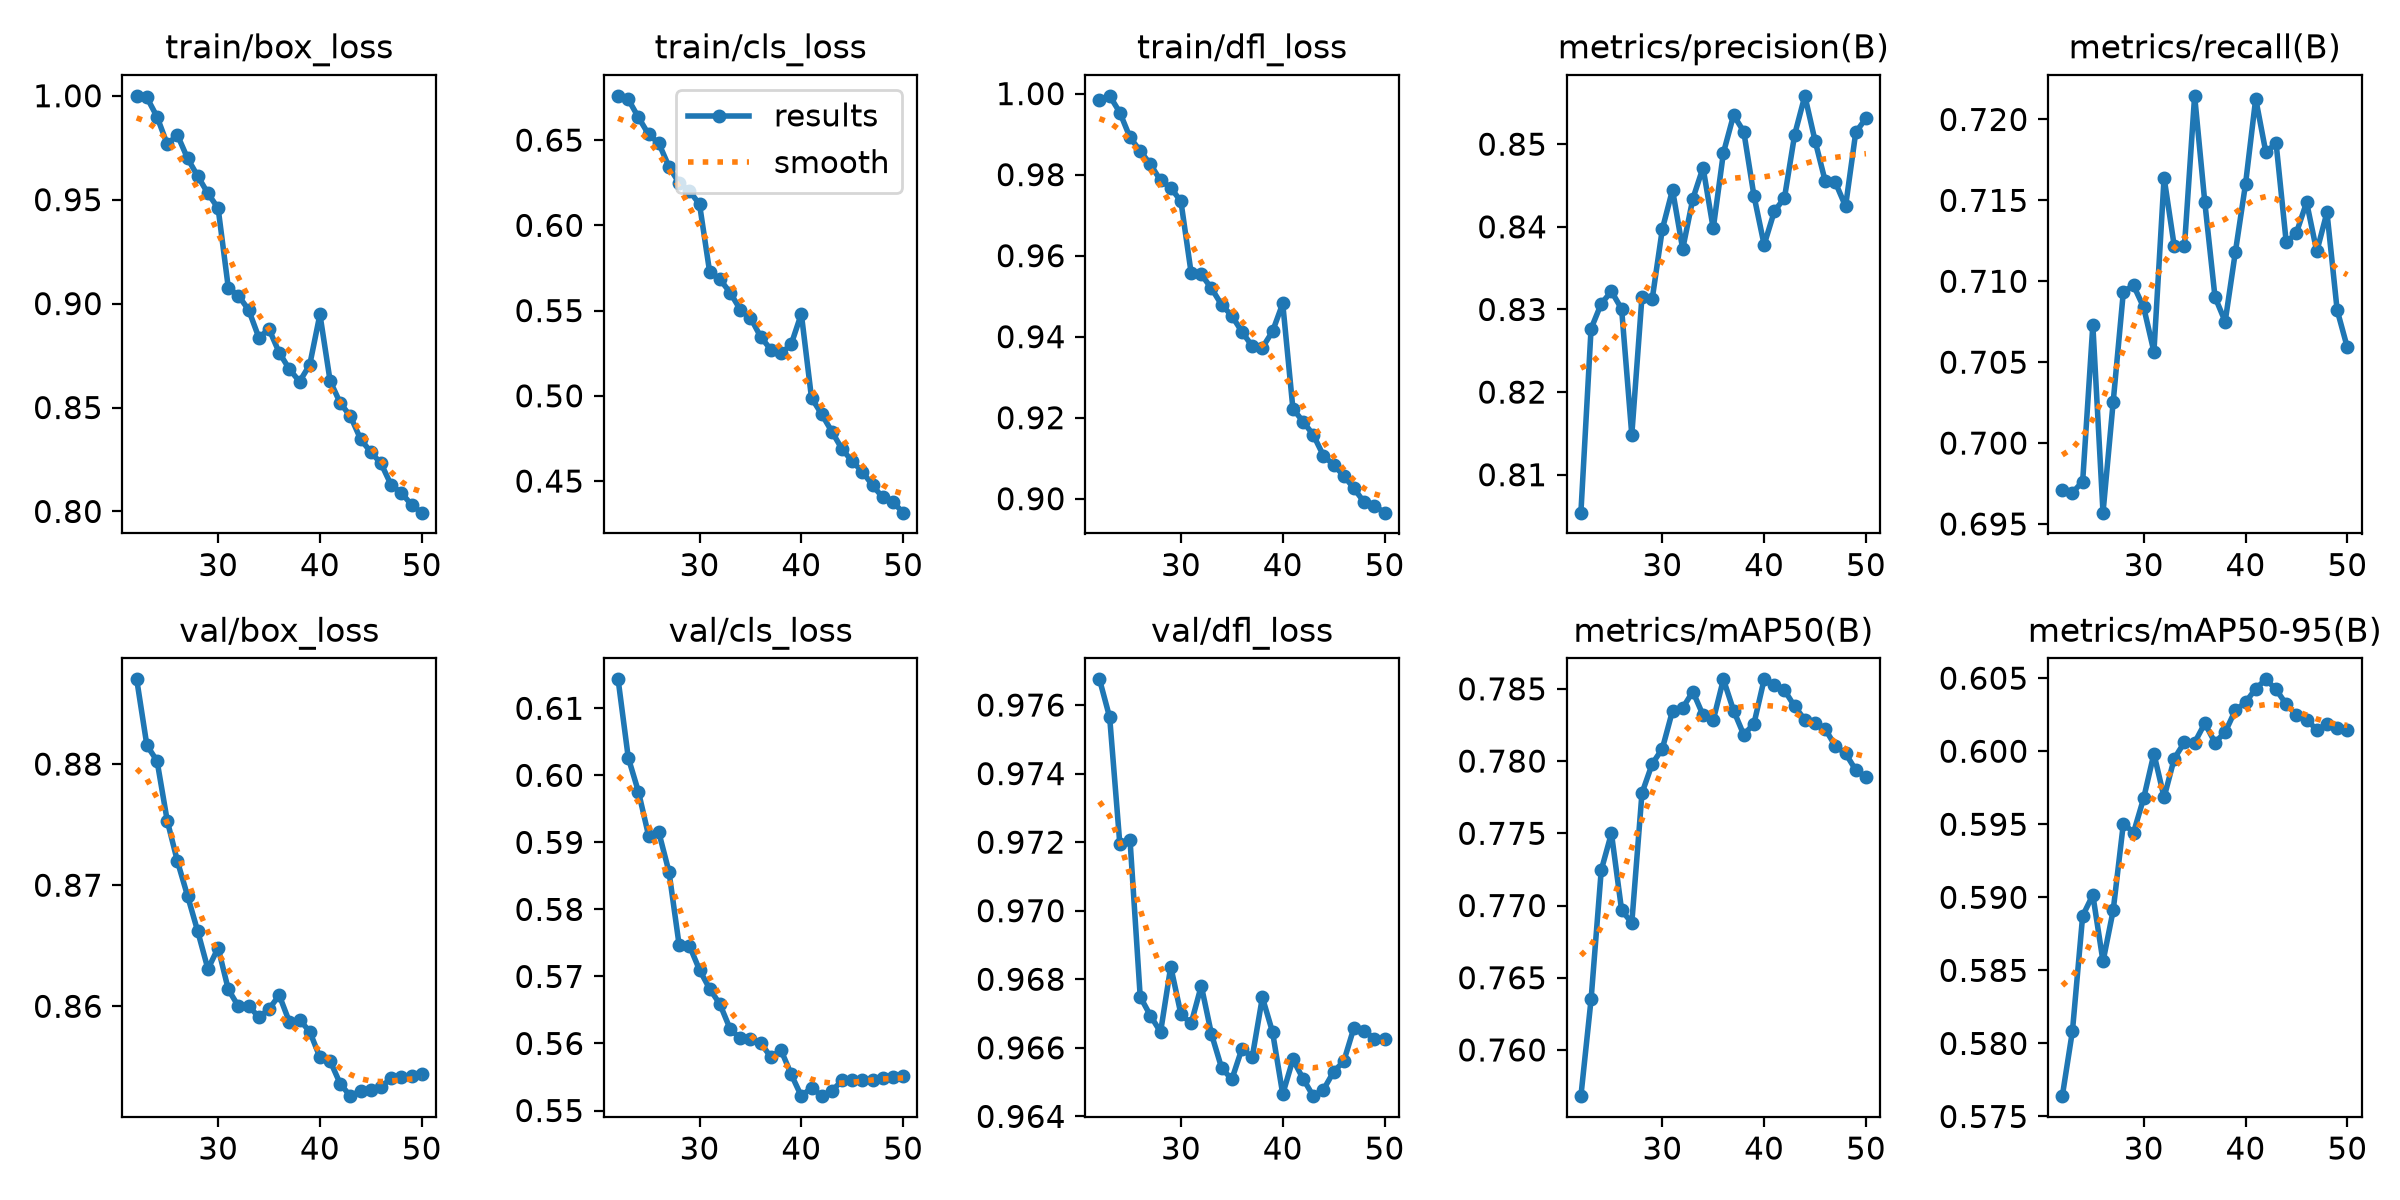

The file beside this chart, header and first rows:
epoch, time, train/box_loss, train/cls_loss, train/dfl_loss, metrics/precision(B), metrics/recall(B), metrics/mAP50(B), metrics/mAP50-95(B), val/box_loss, val/cls_loss, val/dfl_loss, lr/pg0, lr/pg1, lr/pg2, lr/pg3, lr/pg4, lr/pg5, lr/pg6, lr/pg7
22, 3762, 1, 0.676, 0.9983, 0.8054, 0.6971, 0.7568, 0.5764, 0.887, 0.6143, 0.9768, 0.01753, 0.005842, 0.01753, 0.005842, 0.01753, 0.005842, 0.01753, 0.005842
23, 7485, 0.9992, 0.6739, 0.9994, 0.8277, 0.6969, 0.7635, 0.5809, 0.8815, 0.6026, 0.9756, 0.01693, 0.005644, 0.01693, 0.005644, 0.01693, 0.005644, 0.01693, 0.005644
24, 11112, 0.9899, 0.6633, 0.9953, 0.8307, 0.6976, 0.7724, 0.5887, 0.8803, 0.5976, 0.9719, 0.01634, 0.005446, 0.01634, 0.005446, 0.01634, 0.005446, 0.01634, 0.005446
25, 14740, 0.9767, 0.6533, 0.9892, 0.8322, 0.7073, 0.775, 0.5902, 0.8753, 0.591, 0.9721, 0.01574, 0.005248, 0.01574, 0.005248, 0.01574, 0.005248, 0.01574, 0.005248
26, 18367, 0.9811, 0.6481, 0.9859, 0.8301, 0.6957, 0.7697, 0.5856, 0.872, 0.5915, 0.9675, 0.01515, 0.00505, 0.01515, 0.00505, 0.01515, 0.00505, 0.01515, 0.00505
27, 21992, 0.9698, 0.6344, 0.9825, 0.8148, 0.7026, 0.7688, 0.5891, 0.8691, 0.5856, 0.9669, 0.01456, 0.004852, 0.01456, 0.004852, 0.01456, 0.004852, 0.01456, 0.004852
28, 25620, 0.9613, 0.6248, 0.9786, 0.8315, 0.7094, 0.7778, 0.595, 0.8662, 0.5746, 0.9665, 0.01396, 0.004654, 0.01396, 0.004654, 0.01396, 0.004654, 0.01396, 0.004654
29, 29248, 0.953, 0.6202, 0.9768, 0.8312, 0.7097, 0.7798, 0.5944, 0.8631, 0.5746, 0.9684, 0.01337, 0.004456, 0.01337, 0.004456, 0.01337, 0.004456, 0.01337, 0.004456
30, 39868, 0.9459, 0.6124, 0.9734, 0.8397, 0.7084, 0.7809, 0.5968, 0.8648, 0.571, 0.967, 0.01277, 0.004258, 0.01277, 0.004258, 0.01277, 0.004258, 0.01277, 0.004258
31, 3470, 0.9076, 0.5724, 0.9558, 0.8445, 0.7056, 0.7835, 0.5998, 0.8614, 0.5681, 0.9667, 0.01218, 0.00406, 0.01218, 0.00406, 0.01218, 0.00406, 0.01218, 0.00406
32, 6943, 0.9038, 0.5684, 0.9554, 0.8373, 0.7164, 0.7837, 0.5968, 0.86, 0.5659, 0.9678, 0.01159, 0.003862, 0.01159, 0.003862, 0.01159, 0.003862, 0.01159, 0.003862
33, 10415, 0.8969, 0.5606, 0.9519, 0.8434, 0.7122, 0.7848, 0.5995, 0.86, 0.5622, 0.9664, 0.01099, 0.003664, 0.01099, 0.003664, 0.01099, 0.003664, 0.01099, 0.003664
34, 13888, 0.8837, 0.5506, 0.9478, 0.8472, 0.7122, 0.7832, 0.6006, 0.8591, 0.5607, 0.9654, 0.0104, 0.003466, 0.0104, 0.003466, 0.0104, 0.003466, 0.0104, 0.003466
35, 17360, 0.8877, 0.5459, 0.9452, 0.8398, 0.7215, 0.7828, 0.6006, 0.8598, 0.5607, 0.9651, 0.009804, 0.003268, 0.009804, 0.003268, 0.009804, 0.003268, 0.009804, 0.003268
36, 20828, 0.8764, 0.5347, 0.9412, 0.8489, 0.7149, 0.7857, 0.6019, 0.8609, 0.5601, 0.966, 0.00921, 0.00307, 0.00921, 0.00307, 0.00921, 0.00307, 0.00921, 0.00307
37, 24295, 0.8684, 0.5271, 0.9377, 0.8535, 0.709, 0.7835, 0.6006, 0.8587, 0.558, 0.9657, 0.008616, 0.002872, 0.008616, 0.002872, 0.008616, 0.002872, 0.008616, 0.002872
38, 27763, 0.8625, 0.5249, 0.9373, 0.8515, 0.7075, 0.7818, 0.6013, 0.8589, 0.559, 0.9675, 0.008022, 0.002674, 0.008022, 0.002674, 0.008022, 0.002674, 0.008022, 0.002674
39, 31232, 0.8706, 0.5302, 0.9413, 0.8438, 0.7118, 0.7826, 0.6028, 0.8579, 0.5554, 0.9665, 0.007428, 0.002476, 0.007428, 0.002476, 0.007428, 0.002476, 0.007428, 0.002476
40, 34700, 0.8948, 0.5481, 0.9482, 0.8378, 0.716, 0.7856, 0.6033, 0.8558, 0.5521, 0.9647, 0.006834, 0.002278, 0.006834, 0.002278, 0.006834, 0.002278, 0.006834, 0.002278
41, 38189, 0.8628, 0.4988, 0.9222, 0.8419, 0.7213, 0.7853, 0.6043, 0.8555, 0.5534, 0.9657, 0.00624, 0.00208, 0.00624, 0.00208, 0.00624, 0.00208, 0.00624, 0.00208
42, 41664, 0.8521, 0.4893, 0.919, 0.8435, 0.718, 0.7849, 0.6049, 0.8536, 0.5522, 0.9651, 0.005646, 0.001882, 0.005646, 0.001882, 0.005646, 0.001882, 0.005646, 0.001882
43, 45138, 0.8458, 0.479, 0.9158, 0.8512, 0.7186, 0.7838, 0.6042, 0.8526, 0.5529, 0.9646, 0.005052, 0.001684, 0.005052, 0.001684, 0.005052, 0.001684, 0.005052, 0.001684
44, 48469, 0.8347, 0.4688, 0.9106, 0.8558, 0.7124, 0.7829, 0.6032, 0.853, 0.5545, 0.9648, 0.004458, 0.001486, 0.004458, 0.001486, 0.004458, 0.001486, 0.004458, 0.001486
45, 51727, 0.8286, 0.4616, 0.9083, 0.8504, 0.713, 0.7826, 0.6025, 0.8531, 0.5545, 0.9653, 0.003864, 0.001288, 0.003864, 0.001288, 0.003864, 0.001288, 0.003864, 0.001288
46, 54987, 0.8231, 0.4555, 0.9056, 0.8455, 0.7149, 0.7822, 0.6022, 0.8534, 0.5546, 0.9656, 0.00327, 0.00109, 0.00327, 0.00109, 0.00327, 0.00109, 0.00327, 0.00109
47, 58247, 0.8127, 0.4475, 0.9025, 0.8454, 0.7118, 0.781, 0.6015, 0.854, 0.5546, 0.9666, 0.002676, 0.000892, 0.002676, 0.000892, 0.002676, 0.000892, 0.002676, 0.000892
48, 3394, 0.809, 0.4404, 0.8991, 0.8425, 0.7143, 0.7805, 0.6018, 0.8541, 0.5548, 0.9665, 0.002082, 0.000694, 0.002082, 0.000694, 0.002082, 0.000694, 0.002082, 0.000694
49, 6788, 0.8032, 0.4378, 0.8983, 0.8514, 0.7082, 0.7794, 0.6016, 0.8543, 0.5551, 0.9663, 0.001488, 0.000496, 0.001488, 0.000496, 0.001488, 0.000496, 0.001488, 0.000496
50, 10183, 0.7994, 0.4315, 0.8966, 0.8531, 0.7059, 0.7789, 0.6014, 0.8544, 0.5552, 0.9663, 0.000894, 0.000298, 0.000894, 0.000298, 0.000894, 0.000298, 0.000894, 0.000298
